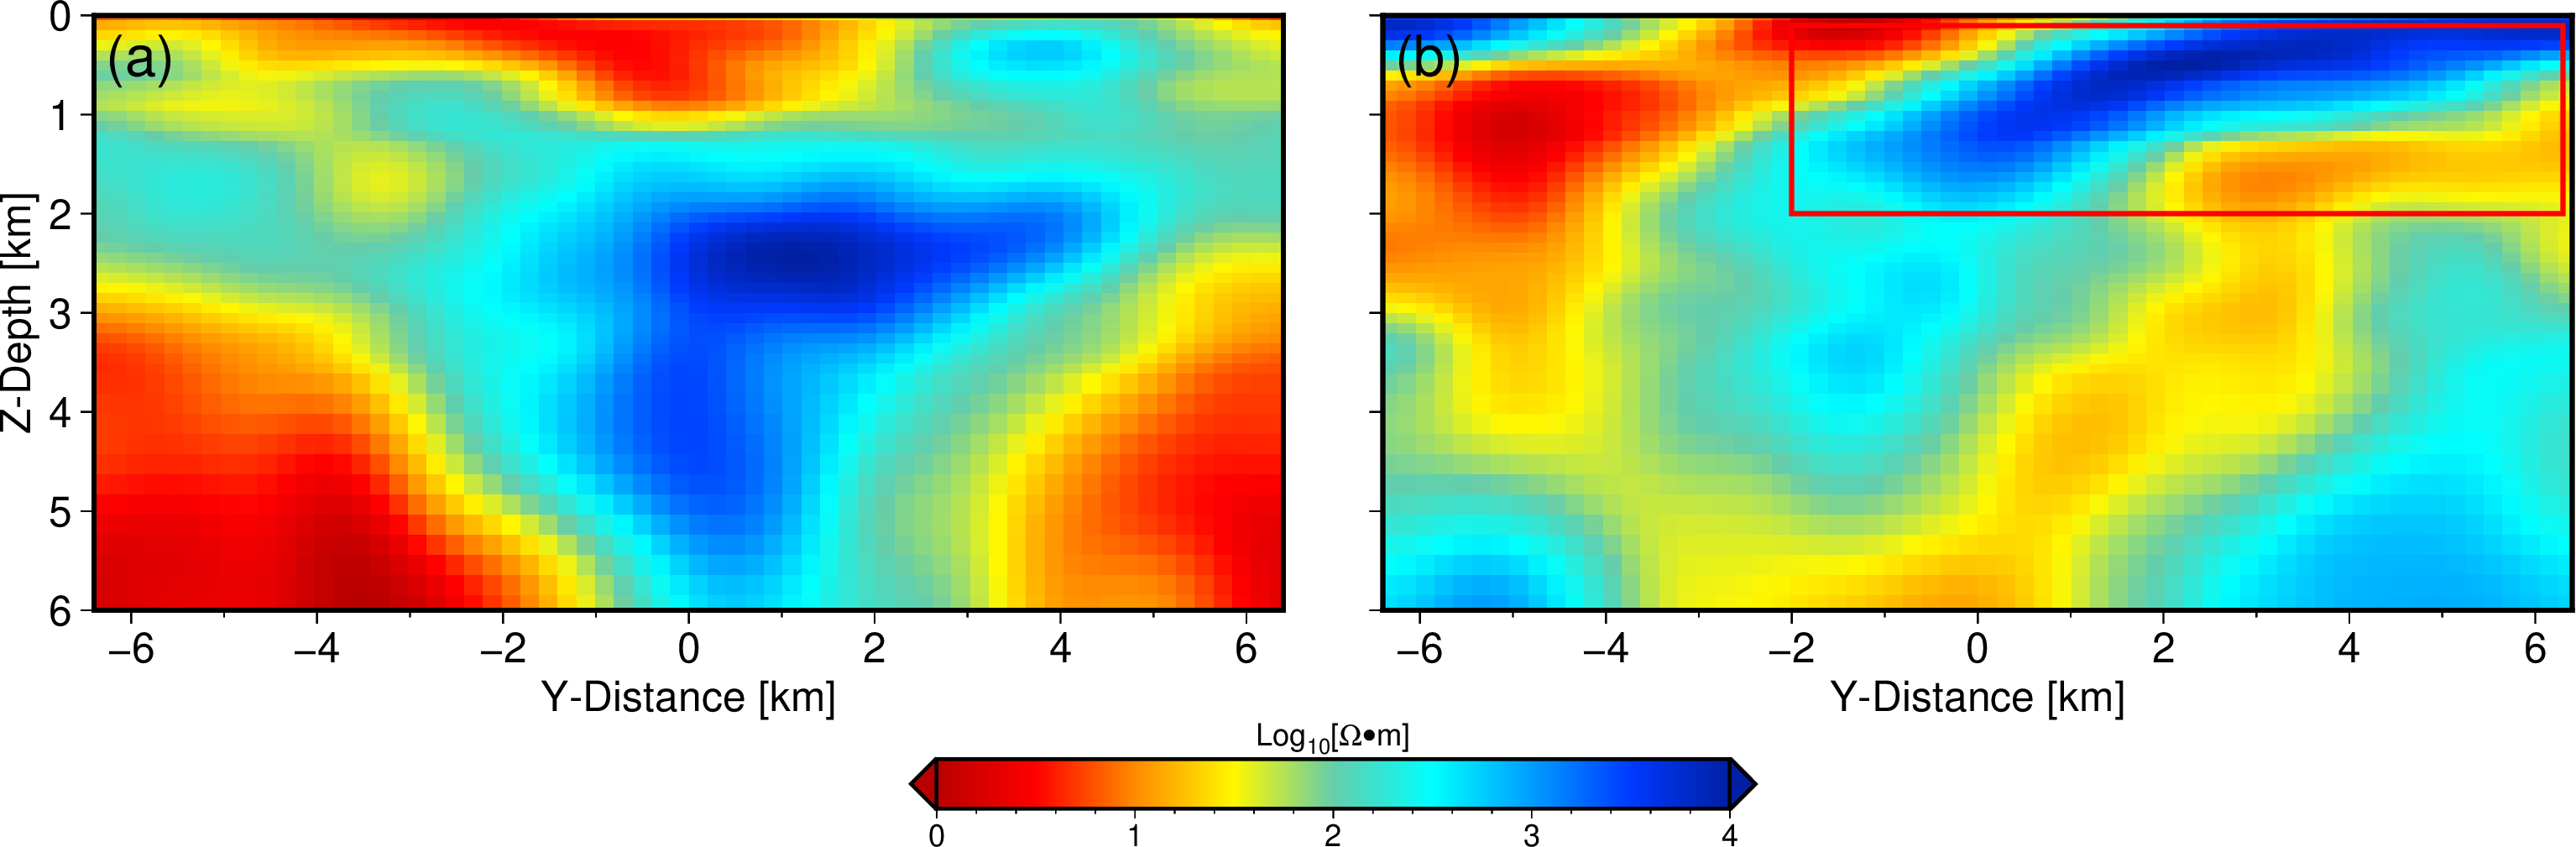

Recreate this plot in Python.
import pygmt

def preset():
    # Convert range units to kilometers
    ymin, ymax, zmin, zmax = -6.4, 6.4, 0, 6  # Again, assuming these values are already in kilometers
    return ymin, ymax, zmin, zmax

# Set file and directory paths
dir_path = "./"
cpt_file_in = f"{dir_path}thermal.cpt"
cpt_file_out = f"{dir_path}rbow.cpt"
result1_grid = f"{dir_path}result1.grd"
result2_grid = f"{dir_path}result2.grd"
out_pdf_png = f"{dir_path}Figure11_py"

# Set range by calling functions
ymin, ymax, zmin, zmax = preset()
range_yz1 = f"{ymin}/{ymax}/{zmin}/{zmax}"

pygmt.config(FONT_ANNOT_PRIMARY="12p", FONT_LABEL="12p", MAP_FRAME_PEN="1.5p,black")

fig = pygmt.Figure()
pygmt.makecpt(cmap=cpt_file_in, series="0/4.0/0.01", continuous=True, output=cpt_file_out)

# Convert grid range using grdedit in original GMT, currently, PyGMT does not support grdedit and grdconvert modules
# gmt grdedit model_1.grd -R-6.4/6.4/0/6 -Gresult1.grd

fig.grdimage(grid=result1_grid, region=range_yz1, projection="X12c/-6c", cmap=cpt_file_out, frame=["xa2f1+lY-Distance [km]", "yaf+lDepth [km]", "WStr"])
fig.text(x=-5.9, y=0.4, text="(a)", font="16p,Helvetica")

ymin, ymax, zmin, zmax = preset()
range_yz2 = f"{ymin}/{ymax}/{zmin}/{zmax}"

# Convert grid range using grdedit in original GMT, currently, PyGMT does not support grdedit and grdconvert modules
# gmt grdedit model_1.grd -R-6.4/6.4/0/6 -Gresult2.grd

fig.shift_origin(xshift="13c")
fig.grdimage(grid=result2_grid, region=range_yz2, projection="X12c/-6c", cmap=cpt_file_out, frame=["xa2f1+lY-Distance [km]", "yf1", "WStr"])
fig.plot(data=[[-2.0, 0.1], [-2.0, 2.0], [6.3, 2.0], [6.3, 0.1], [-2.0, 0.1]], pen="1.3p,red")
fig.text(x=-5.9, y=0.4, text="(b)", font="16p,Helvetica")

pygmt.config(FONT_ANNOT_PRIMARY="15p", FONT_LABEL="14p")
fig.colorbar(cmap=cpt_file_out, frame=["xaf+lLog@-10@-[@~W\267@~m]", "y"], position="jTC+w8c/0.5c+o-6.5c/7.5c+ml+e")

# Save in PDF and PNG formats
fig.savefig(f"{out_pdf_png}.pdf")
fig.savefig(f"{out_pdf_png}.png")